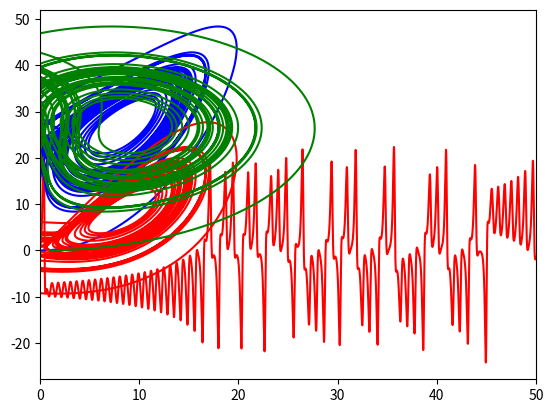

Recreate this plot in Python. (Note: this script raises an exception after producing the figure.)
import numpy as np
import matplotlib.pyplot as plt
from mpl_toolkits.mplot3d import Axes3D



sigma = 10.0
ran = 28.0
b = 8/3

tmax = 50.0
t = np.linspace(0.0, tmax, 100001)
r = np.zeros((len(t), 3))
tau = t[1] - t[0]
r[0, 0], r[0, 1], r[0, 2] = 0.0, 1.0, 0.0


def f(r, t):
    x = r[0]
    y = r[1]
    z = r[2]
    dxdt = sigma*(y - x)
    dydt = ran*x - y - x*z
    dzdt = x*y - b*z
    return np.array([dxdt, dydt, dzdt], float)


def RK4th(f, r, t):
    c_1 = tau * f(r, t)
    c_2 = tau * f(r + c_1*0.5, t + tau*0.5)
    c_3 = tau * f(r + c_2*0.5, t + tau*0.5)
    c_4 = tau * f(r + c_3, t + tau)
    return r + (c_1 + c_2*2 + c_3*2 + c_4)/6.0


for i in range(0, len(t) - 1):
    r[i+1] = RK4th(f, r[i], t[i])


plt.plot(t, r[:, 1], 'r-')
plt.xlim(0, tmax)
plt.show()

plt.plot(r[:, 0], r[:, 2], 'b-')
plt.show()

plt.plot(r[:, 0], r[:, 1], "r-")
plt.show()

plt.plot(r[:, 1], r[:, 2], 'g-')
plt.show()

fig = plt.figure()								# 이건 꼭 입력해야한다.
ax = fig.gca(projection='3d')				    
ax.plot(r[:, 0], r[:, 1], r[:, 2], "r-")		# 위에서 정의한 x,y,z 가지고 그래프그린거다.
ax.legend()										# 오른쪽 위에 나오는 글자 코드다. 이거 없애면 글자 사라진다. 없애도 좋다.

plt.show()

